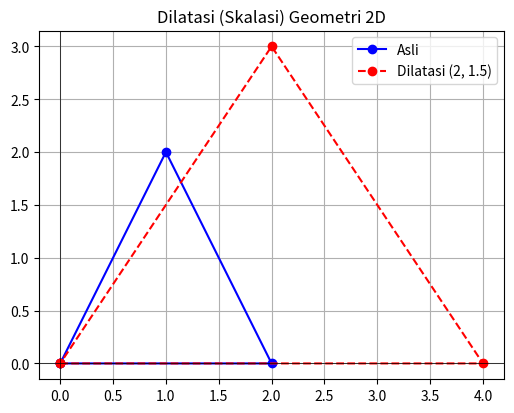

Reproduce this figure in Python.
import numpy as np
import matplotlib.pyplot as plt


shape = np.array([
    [0, 0],
    [2, 0],
    [1, 2],
    [0, 0]  
])

def dilate(shape, sx, sy):
    """Fungsi untuk melakukan dilatasi (skalasi) terhadap titik asal"""
    scaling_matrix = np.array([
        [sx, 0],
        [0, sy]
    ])
    return shape @ scaling_matrix


sx = 2  
sy = 1.5  


dilated_shape = dilate(shape, sx, sy)


plt.figure(figsize=(6, 6))
plt.plot(shape[:, 0], shape[:, 1], 'bo-', label='Asli')
plt.plot(dilated_shape[:, 0], dilated_shape[:, 1], 'ro--', label=f'Dilatasi ({sx}, {sy})')

plt.title("Dilatasi (Skalasi) Geometri 2D")
plt.legend()
plt.grid(True)
plt.axhline(0, color='black', linewidth=0.5)
plt.axvline(0, color='black', linewidth=0.5)
plt.gca().set_aspect('equal')
plt.show()
